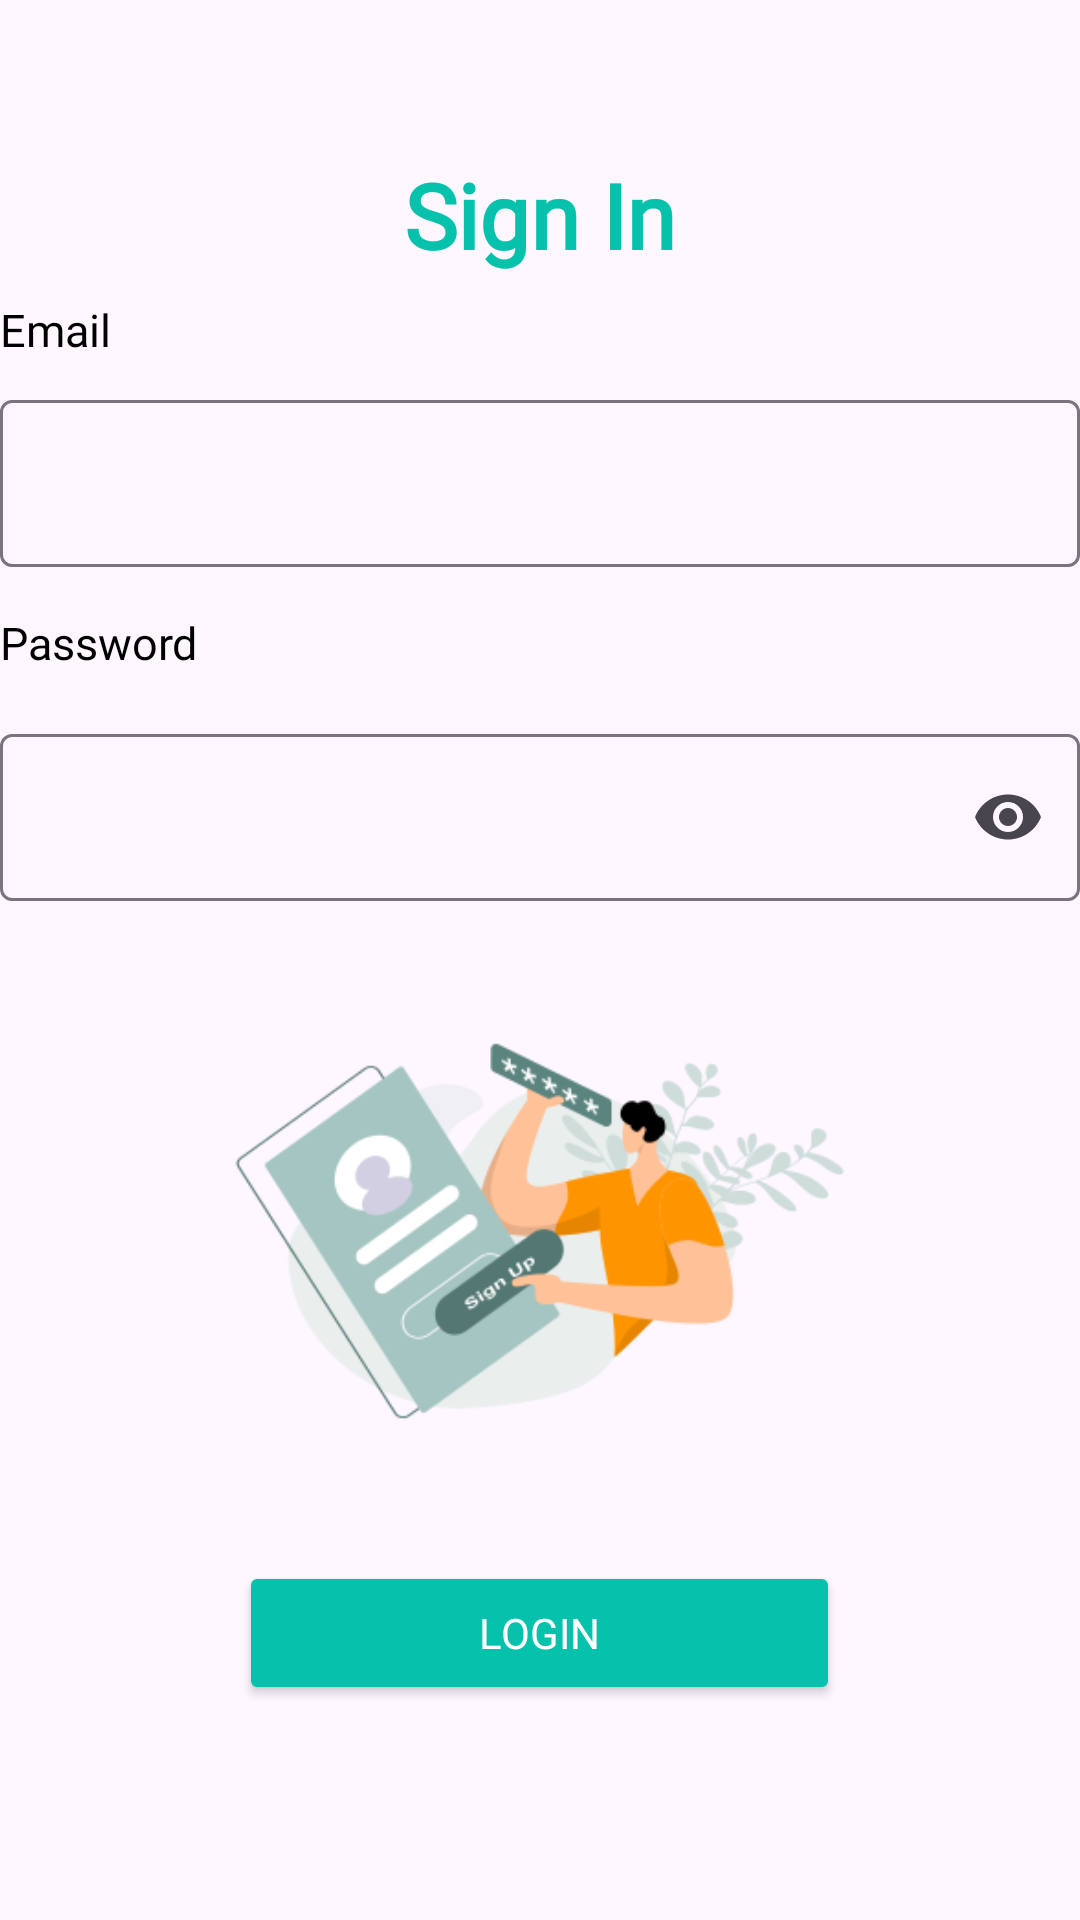

The Android layout XML behind this screen, and the referenced resources:
<!-- AndroidManifest.xml: activity theme Theme.First_app -->
<!-- res/layout/activity_main.xml -->
<?xml version="1.0" encoding="utf-8"?>
<ScrollView
    xmlns:android="http://schemas.android.com/apk/res/android"
    xmlns:app="http://schemas.android.com/apk/res-auto"
    android:id="@+id/root"
    android:layout_width="match_parent"
    android:layout_height="match_parent"
    android:fillViewport="true"

    android:scrollbars="none"
    android:layout_marginHorizontal="20dp"
   >

<LinearLayout
    xmlns:android="http://schemas.android.com/apk/res/android"
    xmlns:app="http://schemas.android.com/apk/res-auto"
    android:id="@+id/main"
    android:layout_width="match_parent"
    android:layout_height="wrap_content"
    android:backgroundTint="#FFFFFF"
    android:foregroundTint="#FFFFFF"
    android:orientation="vertical"
    android:gravity="center"
    >



    <TextView
        android:layout_width="match_parent"
        android:layout_height="wrap_content"
        android:fontFamily="@font/poppins"
        android:text="@string/signin_text"
        android:textAlignment="center"
        android:textColor="@color/turquoise"
        android:textSize="30sp"
        android:textStyle="bold" />
    <TextView
        android:id="@+id/email_text"
        android:layout_width="match_parent"
        android:layout_height="wrap_content"
        android:fontFamily="@font/poppins"
        android:text= "@string/email_text"
        android:textColor="@color/black"
        android:textStyle="normal"
        android:textSize="15sp"
        android:textAlignment="textStart"
        android:paddingVertical="8dp"
        />

    <com.google.android.material.textfield.TextInputLayout
        android:layout_width="match_parent"
        android:layout_height="wrap_content"
       >

        <com.google.android.material.textfield.TextInputEditText
            android:id="@+id/entered_email"
            android:layout_width="match_parent"
            android:layout_height="wrap_content"
            android:textColor="@color/black"
            android:fontFamily="@font/poppins"
            android:singleLine="true"
            android:inputType="textEmailAddress"
            />
    </com.google.android.material.textfield.TextInputLayout>


    <TextView
        android:id="@+id/password_text"
        android:layout_width="match_parent"
        android:layout_height="wrap_content"
        android:fontFamily="@font/poppins"
        android:text= "@string/password_text"
        android:textColor="@color/black"
        android:textStyle="normal"
        android:textSize="15sp"
        android:paddingVertical="15dp"
        />

    <com.google.android.material.textfield.TextInputLayout
        android:layout_width="match_parent"
        android:layout_height="wrap_content"
        app:endIconMode="password_toggle">

        <com.google.android.material.textfield.TextInputEditText
            android:id="@+id/entered_password"
            android:layout_width="match_parent"
            android:layout_height="wrap_content"
            android:fontFamily="@font/poppins"
            android:textColor="@color/black"
            android:singleLine="true"
            android:inputType="textPassword"/>


    </com.google.android.material.textfield.TextInputLayout>

    <ImageView
        android:id="@+id/imageView"
        android:layout_width="match_parent"
        android:layout_height="220dp"
        app:srcCompat="@drawable/sign_up" />

    <Button
        android:id="@+id/login_button"
        android:layout_width="wrap_content"
        android:layout_height="wrap_content"
        android:layout_marginTop="0dp"
        android:backgroundTint="@color/turquoise"
        android:fontFamily="@font/poppins"
        android:paddingHorizontal="80dp"
        android:layout_marginBottom="20dp"
        android:text="@string/login_text"
        android:textColor="@color/white"
        />

</LinearLayout>
</ScrollView>
<!-- resources referenced by this layout -->
<resources>
  <color name="black">#FF000000</color>
  <color name="turquoise">#06c2ac</color>
  <color name="white">#FFFFFFFF</color>
  <!-- drawable sign_up: png bitmap (drawable, 33637 bytes) -->
  <string name="email_text">Email</string>
  <string name="login_text">Login</string>
  <string name="password_text">Password</string>
  <string name="signin_text">Sign In</string>
  <style name="Theme.First_app" parent="Base.Theme.First_app" />
  <style name="Base.Theme.First_app" parent="Theme.Material3.DayNight.NoActionBar">
          
          <item name="android:statusBarColor">@android:color/black</item>
          <item name="android:windowLightStatusBar">false</item>
      </style>
</resources>
